Photos from the image-classification dataset "image" in the GitHub repository CedricSanchezGithub/ETL. Its 18 classes are: beaver, black bear, bob cat, coyote, elephant, goose, gray fox, horse, lion, mink, mouse, mule deer, otter, raccoon, rat, skunk, turkey, western grey squirrel.

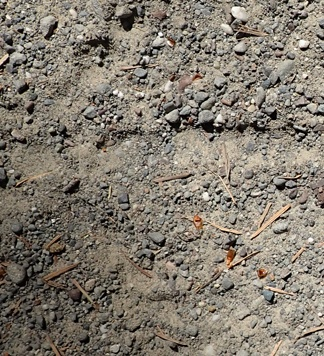
Label: turkey

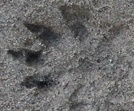
Label: mink

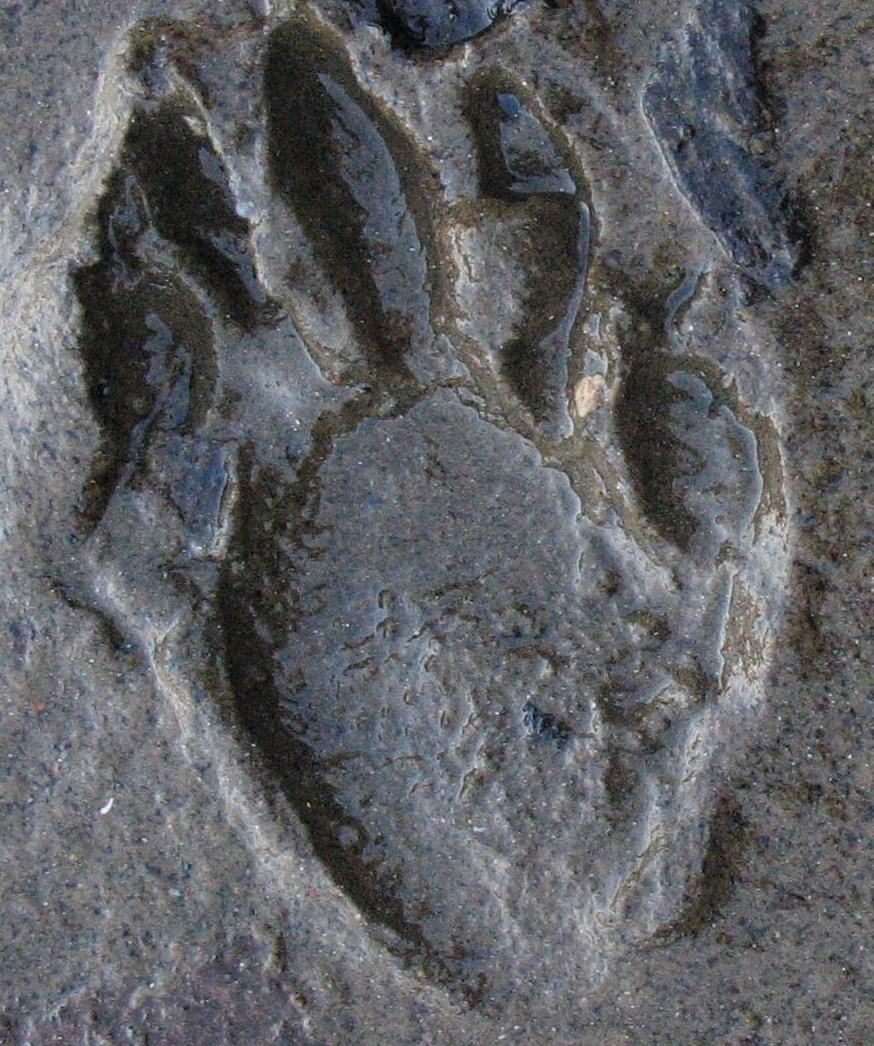
Label: raccoon

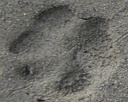
Label: gray fox

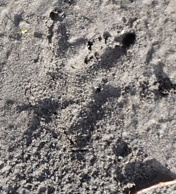
Label: beaver

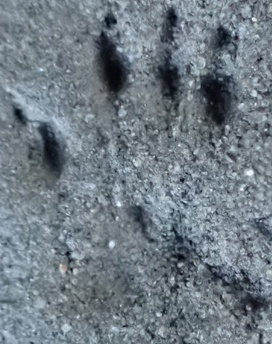
Label: mouse
